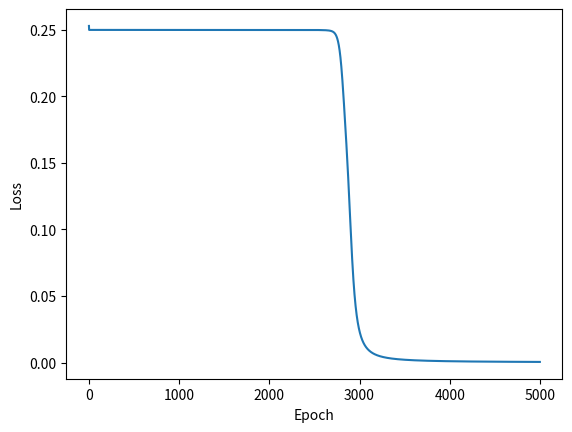
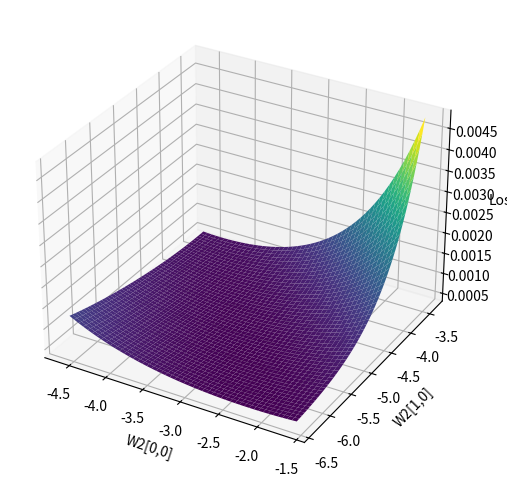

Recreate these plots in Python, in order.
		
import numpy as np
import matplotlib.pyplot as plt
# Classification: PREPROCESS



		
"""
Define needed functions and their derivatives
"""


		
def sigmoid(x):
    return 1 / (1 + np.exp(-x))

def sigmoid_derivative(x):
    sx = sigmoid(x)
    return sx * (1 - sx)

def mse(y_true, y_pred):
    return np.mean((y_true - y_pred) ** 2)

def mse_derivative(y_true, y_pred):
    return (y_pred - y_true)
# Classification: PREDICT



		
"""
Initialize training data
"""


		
X = np.array([
    [0, 0],
    [0, 1],
    [1, 0],
    [1, 1]
])
Y = np.array([[0], [1], [1], [0]])
# Classification: PREPROCESS



		
"""
Initialize random weights and train network
"""


		
np.random.seed(42)

input_size = 2
hidden_size = 5
output_size = 1

weights_1 = 0.1 * np.random.randn(input_size, hidden_size)
biases_1 = np.zeros((1, hidden_size))
weights_2 = 0.1 * np.random.randn(hidden_size, output_size)
biases_2 = np.zeros((1, output_size))

learning_rate = 1.5
epochs = 5000
losses = []

for epoch_idx in range(epochs):
    z_1 = X @ weights_1 + biases_1
    a_1 = sigmoid(z_1)
    z_2 = a_1 @ weights_2 + biases_2
    a_2 = sigmoid(z_2)

    loss_val = mse(Y, a_2)
    losses.append(loss_val)

    if epoch_idx % 1000 == 0:
        print(f"Epoch {epoch_idx}, Loss: {loss_val:.5f}")

    dz_2 = mse_derivative(Y, a_2) * sigmoid_derivative(z_2)
    dW_2 = a_1.T @ dz_2
    db_2 = np.sum(dz_2, axis=0, keepdims=True)

    dz_1 = dz_2 @ weights_2.T * sigmoid_derivative(z_1)
    dW_1 = X.T @ dz_1
    db_1 = np.sum(dz_1, axis=0, keepdims=True)

    weights_2 -= learning_rate * dW_2
    biases_2 -= learning_rate * db_2
    weights_1 -= learning_rate * dW_1
    biases_1 -= learning_rate * db_1
# Classification: PREDICT



		
"""
Evaluate network
"""


		
print("\nFinal outputs after training:")
z1 = X @ weights_1 + biases_1
a1 = sigmoid(z1)
z2 = a1 @ weights_2 + biases_2
a2 = sigmoid(z2)
print(np.round(a2))

plt.plot(losses)
plt.xlabel("Epoch")
plt.ylabel("Loss")
plt.show()

w_range = np.linspace(weights_2[0, 0] - 1.5, weights_2[0, 0] + 1.5, 50)
v_range = np.linspace(weights_2[1, 0] - 1.5, weights_2[1, 0] + 1.5, 50)
W0, W1_ = np.meshgrid(w_range, v_range)
loss = np.zeros_like(W0)

for i in range(W0.shape[0]):
    for j in range(W0.shape[1]):
        W2_tmp = np.copy(weights_2)
        W2_tmp[0, 0] = W0[i, j]
        W2_tmp[1, 0] = W1_[i, j]

        a1_tmp = sigmoid(X @ weights_1 + biases_1)
        a2_tmp = sigmoid(a1_tmp @ W2_tmp + biases_2)
        loss[i, j] = mse(Y, a2_tmp)

fig = plt.figure(figsize=(10, 6))
ax = fig.add_subplot(111, projection='3d')
ax.plot_surface(W0, W1_, loss, cmap='viridis')
ax.set_xlabel("W2[0,0]")
ax.set_ylabel("W2[1,0]")
ax.set_zlabel("Loss")
plt.show()
# Classification: TRAIN



		
"""
The network successfully learned XOR :)

In the first plot we can see how the network progressed over time. In the seed chosen, it learned very little in the first 3000 epochs and then suddenly got down to almost 0 loss after that. This could indicate that the network randomly initialized to a relativly stable region before it got unstable and suddenly dropped down to a different stable region. The second plot show how sensitive the network is to changes in two weights where the valley is better. A smooth gradient shows that it is easier for the network to converge. 
"""


